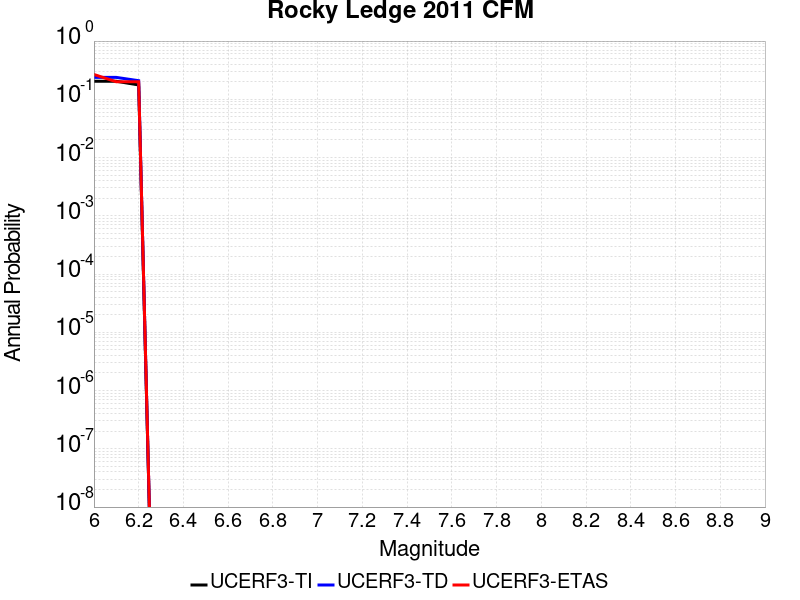

Source data for this figure (header and first rows):
Magnitude, UCERF3-TI Prob, UCERF3-TD Prob, UCERF3-ETAS Prob
6.0, 0.2042, 0.2377, 0.2667
6.1, 0.2042, 0.2377, 0.2
6.2, 0.1765, 0.2088, 0.2
